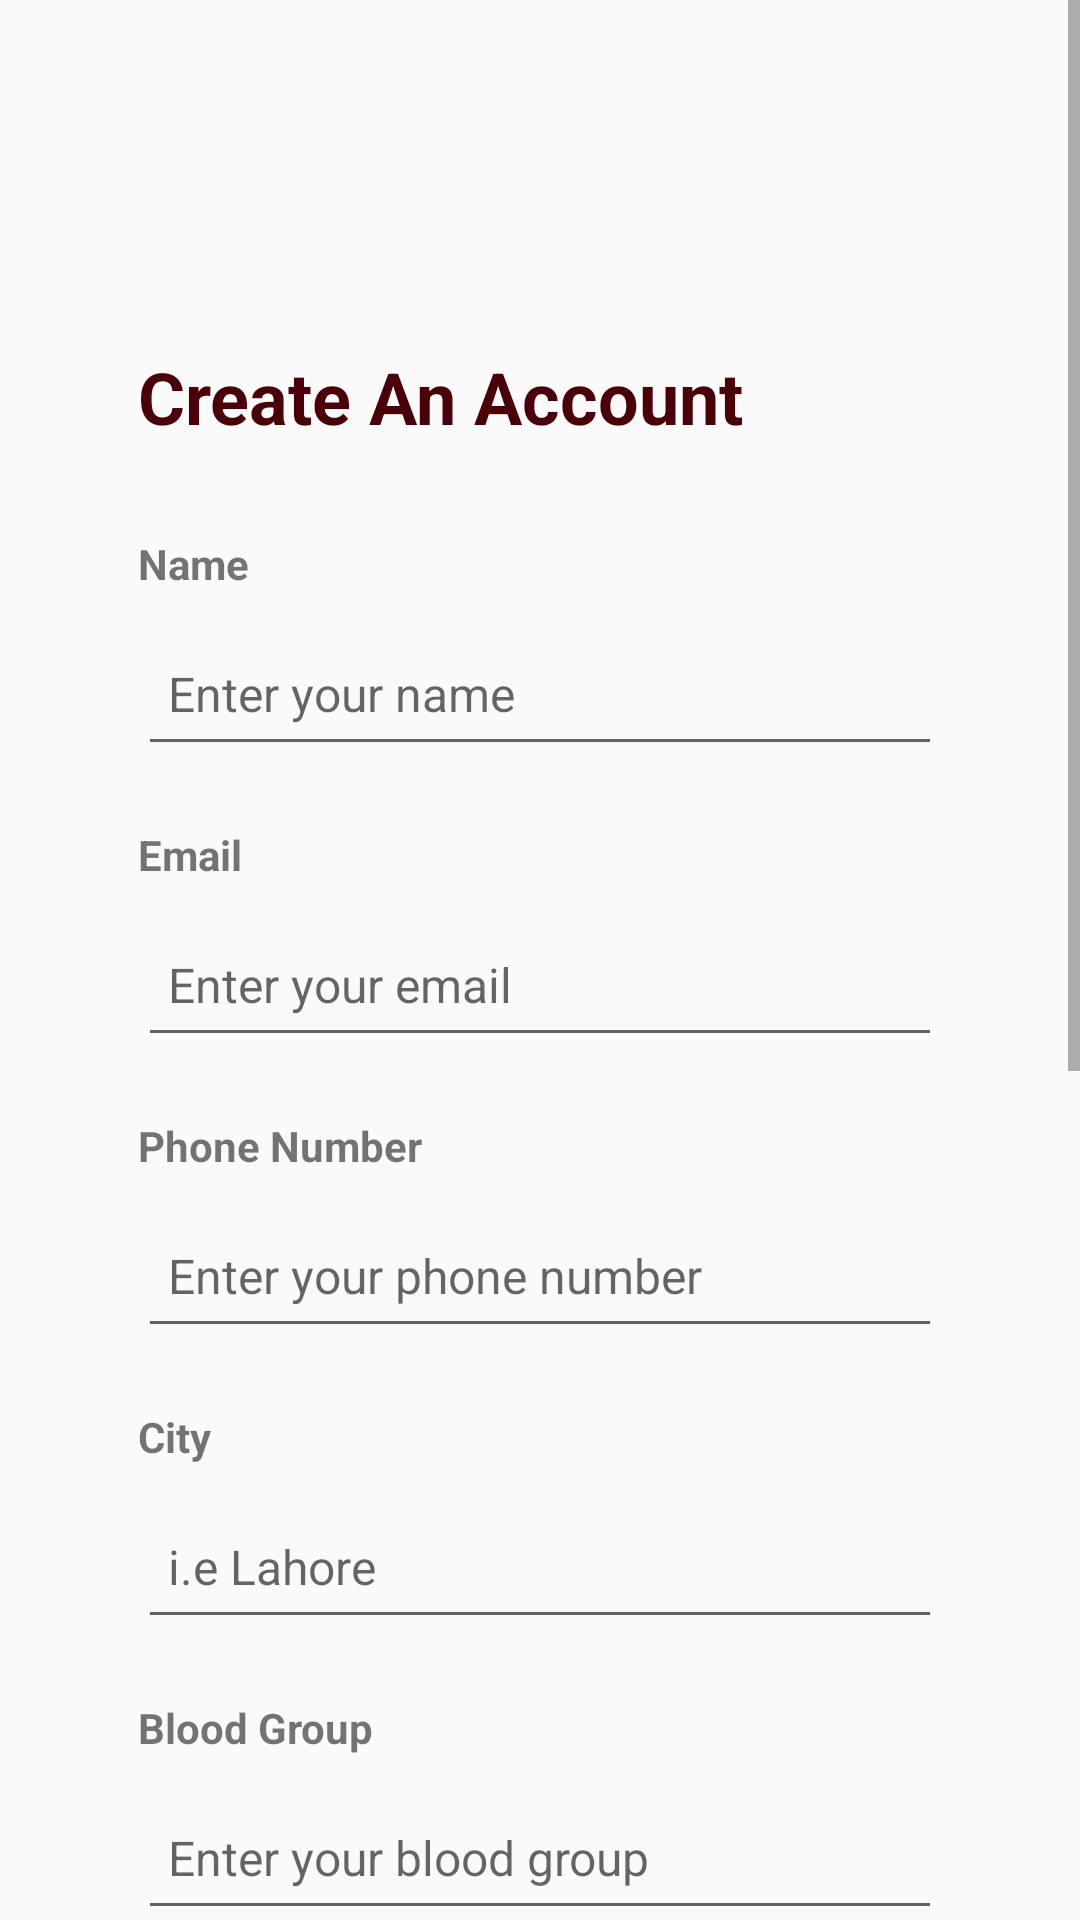

Reconstruct the res/layout file that produces this screen, plus the resources it refers to.
<!-- AndroidManifest.xml: application theme Theme.BloodBankMeraFinal -->
<!-- res/layout/signup_page.xml -->
<ScrollView
    xmlns:android="http://schemas.android.com/apk/res/android"
    xmlns:app="http://schemas.android.com/apk/res-auto"
    android:layout_width="match_parent"
    android:layout_height="match_parent"
    android:fillViewport="true">

    <LinearLayout
        android:layout_width="match_parent"
        android:layout_height="wrap_content"
        android:orientation="vertical"
        android:padding="16dp">

        <TextView
            android:id="@+id/textView"
            android:layout_width="332dp"
            android:layout_height="wrap_content"
            android:text="@string/create_account"
            android:layout_marginStart="20dp"
            android:layout_marginTop="90dp"
            android:padding="10dp"
            android:textStyle="bold"
            android:textSize="24sp"
            android:textColor="#490008"
            android:importantForAccessibility="no" />

        <TextView
            android:id="@+id/textView5"
            android:layout_width="wrap_content"
            android:layout_height="wrap_content"
            android:layout_marginTop="20dp"
            android:layout_marginStart="30dp"
            android:text="@string/label_name"
            android:textStyle="bold"
            android:textSize="14sp" />

        <EditText
            android:id="@+id/editTextText5"
            android:layout_width="match_parent"
            android:layout_height="48dp"
            android:layout_marginStart="30dp"
            android:layout_marginEnd="30dp"
            android:layout_marginTop="10dp"
            android:padding="10dp"
            android:minHeight="48dp"
            android:hint="@string/hint_name"
            android:inputType="textEmailAddress"
            android:autofillHints="emailAddress"
            android:textSize="16sp" />

        <TextView
            android:id="@+id/textView2"
            android:layout_width="wrap_content"
            android:layout_height="wrap_content"
            android:layout_marginTop="20dp"
            android:layout_marginStart="30dp"
            android:text="@string/email"
            android:textStyle="bold"
            android:textSize="14sp" />

        <EditText
            android:id="@+id/editTextText7"
            android:layout_width="match_parent"
            android:layout_height="48dp"
            android:layout_marginStart="30dp"
            android:layout_marginEnd="30dp"
            android:layout_marginTop="10dp"
            android:padding="10dp"
            android:minHeight="48dp"
            android:hint="@string/hint_email"
            android:inputType="textEmailAddress"
            android:autofillHints="emailAddress"
            android:textSize="16sp" />

        <TextView
            android:id="@+id/textView7"
            android:layout_width="wrap_content"
            android:layout_height="wrap_content"
            android:layout_marginTop="20dp"
            android:layout_marginStart="30dp"
            android:text="@string/phoneno"
            android:textStyle="bold"
            android:textSize="14sp" />

        <EditText
            android:id="@+id/editTextText2"
            android:layout_width="match_parent"
            android:layout_height="48dp"
            android:layout_marginStart="30dp"
            android:layout_marginEnd="30dp"
            android:layout_marginTop="10dp"
            android:padding="10dp"
            android:minHeight="48dp"
            android:hint="@string/phoneno_hint"
            android:inputType="phone"
            android:autofillHints="emailAddress"
            android:textSize="16sp" />

        <TextView
            android:id="@+id/textView10"
            android:layout_width="wrap_content"
            android:layout_height="wrap_content"
            android:layout_marginTop="20dp"
            android:layout_marginStart="30dp"
            android:text="@string/label_city"
            android:textStyle="bold"
            android:textSize="14sp" />

        <EditText
            android:id="@+id/editTextText10"
            android:layout_width="match_parent"
            android:layout_height="48dp"
            android:layout_marginStart="30dp"
            android:layout_marginEnd="30dp"
            android:layout_marginTop="10dp"
            android:padding="10dp"
            android:minHeight="48dp"
            android:hint="@string/hint_city"
            android:textSize="16sp" />

        <TextView
            android:id="@+id/textView11"
            android:layout_width="wrap_content"
            android:layout_height="wrap_content"
            android:layout_marginTop="20dp"
            android:layout_marginStart="30dp"
            android:text="@string/label_blood_group"
            android:textStyle="bold"
            android:textSize="14sp" />

        <EditText
            android:id="@+id/editTextText11"
            android:layout_width="match_parent"
            android:layout_height="48dp"
            android:layout_marginStart="30dp"
            android:layout_marginEnd="30dp"
            android:layout_marginTop="10dp"
            android:padding="10dp"
            android:minHeight="48dp"
            android:hint="@string/hint_blood_group"
            android:textSize="16sp" />

        <TextView
            android:id="@+id/textView12"
            android:layout_width="wrap_content"
            android:layout_height="wrap_content"
            android:layout_marginTop="20dp"
            android:layout_marginStart="30dp"
            android:text="@string/label_address"
            android:textStyle="bold"
            android:textSize="14sp" />

        <EditText
            android:id="@+id/editTextText12"
            android:layout_width="match_parent"
            android:layout_height="48dp"
            android:layout_marginStart="30dp"
            android:layout_marginEnd="30dp"
            android:layout_marginTop="10dp"
            android:padding="10dp"
            android:minHeight="48dp"
            android:hint="@string/hint_address"
            android:textSize="16sp" />

        <TextView
            android:id="@+id/textView3"
            android:layout_width="wrap_content"
            android:layout_height="wrap_content"
            android:layout_marginTop="20dp"
            android:layout_marginStart="30dp"
            android:text="@string/password"
            android:textStyle="bold"
            android:textSize="14sp" />

        <EditText
            android:id="@+id/editTextText3"
            android:layout_width="match_parent"
            android:layout_height="48dp"
            android:layout_marginStart="30dp"
            android:layout_marginEnd="30dp"
            android:layout_marginTop="10dp"
            android:padding="10dp"
            android:minHeight="48dp"
            android:hint="@string/password_hint"
            android:inputType="textPassword"
            android:autofillHints="password"
            android:textSize="16sp" />

        <TextView
            android:id="@+id/textView4"
            android:layout_width="wrap_content"
            android:layout_height="wrap_content"
            android:layout_marginTop="20dp"
            android:layout_marginStart="30dp"
            android:text="@string/confirm_password"
            android:textStyle="bold"
            android:textSize="14sp" />

        <EditText
            android:id="@+id/editTextText4"
            android:layout_width="match_parent"
            android:layout_height="48dp"
            android:layout_marginStart="30dp"
            android:layout_marginEnd="30dp"
            android:layout_marginTop="10dp"
            android:padding="10dp"
            android:minHeight="48dp"
            android:hint="@string/confirm_password_hint"
            android:inputType="textPassword"
            android:autofillHints="password"
            android:textSize="16sp" />

        <Button
            android:id="@+id/button"
            android:layout_width="300dp"
            android:layout_height="48dp"
            android:layout_marginStart="30dp"
            android:layout_marginTop="40dp"
            android:layout_marginEnd="30dp"
            android:background="@drawable/btn_bg"
            android:contentDescription="@string/create_account_content_desc"
            android:padding="10dp"
            android:text="@string/create_account_btn"
            android:textColor="#FFFFFF"
            android:textSize="16sp"
            android:textStyle="bold" />

        <ImageView
            android:id="@+id/imageView3"
            android:layout_width="wrap_content"
            android:layout_height="wrap_content"
            android:src="@drawable/or" />

        <com.google.android.gms.common.SignInButton
            android:id="@+id/googleSignInButton"
            android:layout_width="211dp"
            android:layout_height="wrap_content"
            android:layout_marginStart="80dp"
            android:layout_centerHorizontal="true"
            android:layout_marginTop="5dp" />


        <TextView
            android:id="@+id/textView6"
            android:layout_width="wrap_content"
            android:layout_height="wrap_content"
            android:layout_gravity="center_horizontal"
            android:layout_marginTop="50dp"
            android:importantForAccessibility="no"
            android:text="@string/already_have_account"
            android:textColor="@android:color/darker_gray"
            android:textStyle="bold" />

    </LinearLayout>
</ScrollView>
<!-- resources referenced by this layout -->
<resources>
  <!-- drawable btn_bg (drawable) -->
  <?xml version="1.0" encoding="utf-8"?>
  <shape xmlns:android="http://schemas.android.com/apk/res/android">
  <solid android:color="#490008"/>
      <corners android:radius="70dp"/>
  </shape>
  <string name="already_have_account">Already have an account? Login</string>
  <string name="confirm_password">Confirm Password</string>
  <string name="confirm_password_hint">Re-enter your password</string>
  <string name="create_account">Create An Account</string>
  <string name="create_account_btn">Create Account</string>
  <string name="create_account_content_desc">Tap to create an account</string>
  <string name="email">Email</string>
  <string name="hint_address">Enter your address</string>
  <string name="hint_blood_group">Enter your blood group</string>
  <string name="hint_city">i.e  Lahore</string>
  <string name="hint_email">Enter your email</string>
  <string name="hint_name">Enter your name</string>
  <string name="label_address">Address</string>
  <string name="label_blood_group">Blood Group</string>
  <string name="label_city">City</string>
  <string name="label_name">Name</string>
  <string name="password">Password</string>
  <string name="password_hint">Enter your password</string>
  <string name="phoneno">Phone Number</string>
  <string name="phoneno_hint">Enter your phone number</string>
  <style name="Theme.BloodBankMeraFinal" parent="Theme.AppCompat.Light.NoActionBar">
          
      </style>
</resources>
